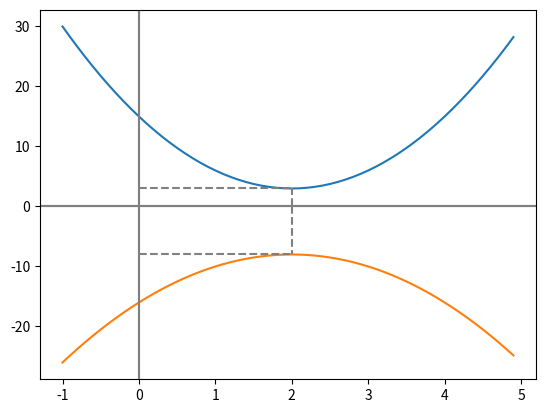

Write Python code to recreate this figure.
# -*- Coding: UTF-8 -*-
import numpy as np
from matplotlib import pyplot as plt

# 2次関数の頂点座標を算出する関数
# 引数     ： y = ax**2 + bx + c の[a, b, c]
# 戻り値   ：頂点(p, q)
def CheckVertex(a:int, b:int, c:int) -> list:
    # 変数宣言（戻り値用の配列）
    result_data = []

    # 頂点(p, q)の[p]を算出
    p = -1 * (b / (2 * a))

    # [p]を配列にセット
    result_data.append(p)

    # 頂点(p, q)の[q]を算出
    q = -1 * ((b ** 2) - (4 * a * c)) / (4 * a)

    # [p]を配列にセット
    result_data.append(q)

    return result_data

# グラフを作成する関数
# 引数   ：配列[傾き, 切片]
def MakeGraph(a:int, b:int, c:int, data: list):
    # 頂点座標を変数にセット
    p = data[0]
    q = data[1]

    ########## 2次関数をグラフに図示 ##########
    # 2次関数のxを便宜上、0.1間隔で　-1 < x < 5 の範囲を指定
    xmin = -1
    xmax = 5
    xinterval = 0.1
    x = np.arange(xmin, xmax, xinterval)

    # yを算出
    y = (a * (x ** 2)) + (b * x) + c

    # グラフを作成
    plt.plot(x,y)
    ########################################

    ########## グラフにx軸,y軸から頂点までを点線で図示 ##########
    # 補助線を点線で作成　[hlines：水平　vlines:垂直]
    plt.hlines([q], 0, p, "gray", linestyles='dashed')
    plt.vlines([p], 0, q, "gray", linestyles='dashed')
    #######################################################

    ########## グラフにx軸,y軸（0）を図示 ##########
    # 補助線（0）を作成　[axhline：水平　axvline:垂直]
    plt.axhline(y = 0, color = "gray")
    plt.axvline(x = 0, color = "gray")
    ############################################

    # グラフを表示
    plt.show()


# メイン処理
if __name__ == '__main__':
    # (1) y = 3x**2 - 12x + 15の頂点座標(p,q)を算出
    a = 3
    b = -12
    c = 15

    # 2次関数の頂点座標を算出する
    data = CheckVertex(a, b, c)

    print('頂点座標(' + str(data[0]) + ',' + str(data[1]) + ')')

    # グラフの作成
    MakeGraph(a, b, c, data)

    # (2) y = -2x**2 + 8x - 16の頂点座標(p,q)を算出
    a = -2
    b = 8
    c = -16

    # 2次関数の頂点座標を算出する
    data = CheckVertex(a, b, c)

    print('頂点座標(' + str(data[0]) + ',' + str(data[1]) + ')')

    # グラフの作成
    MakeGraph(a, b, c, data)
